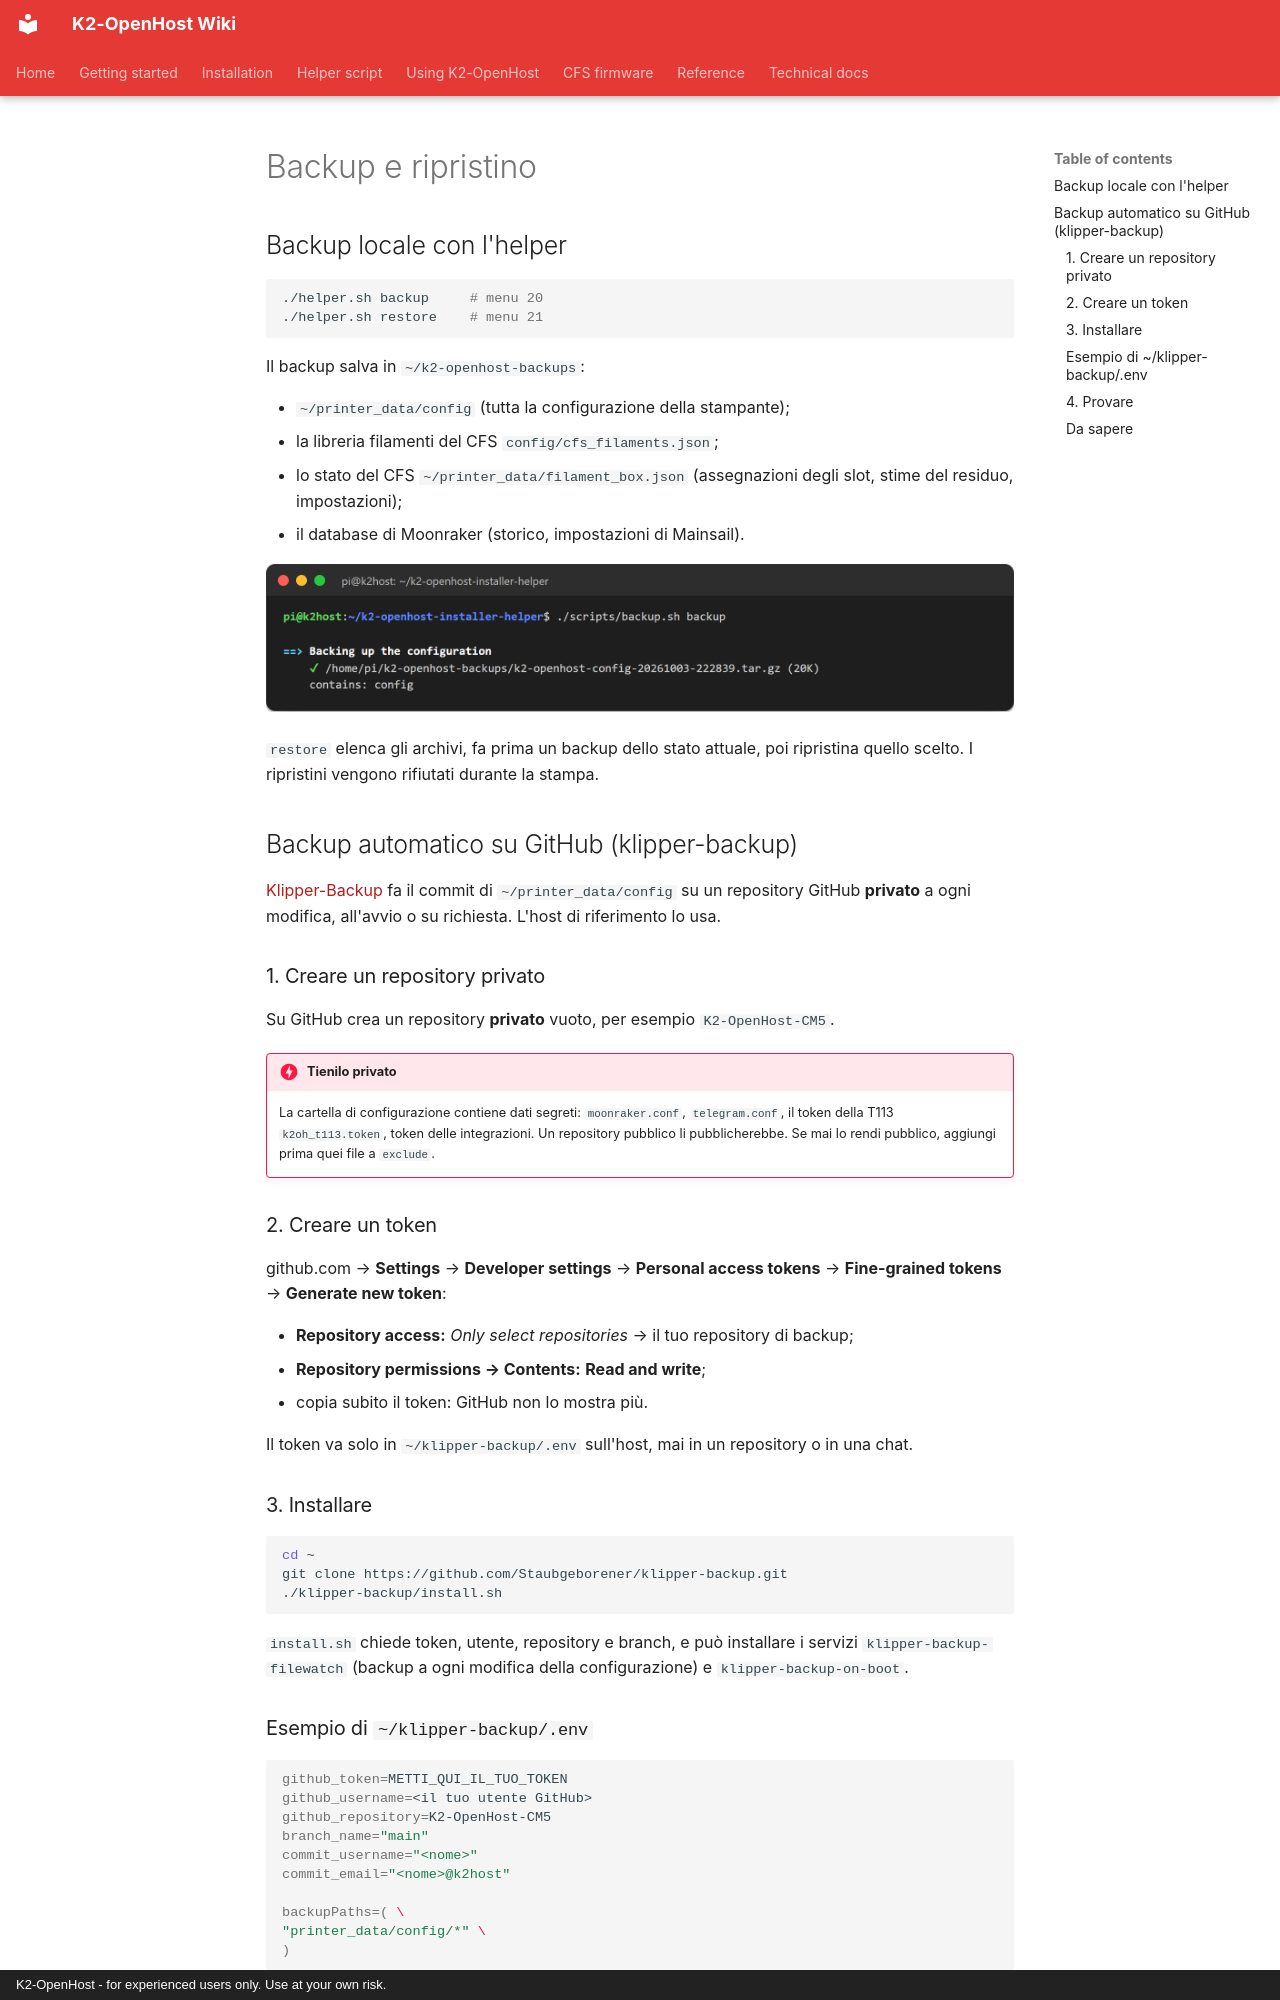

repository: MzTechnology97/K2-OpenHost · page: it/installation/backup/index.html · generator: mkdocs · copyright: K2-OpenHost - for experienced users only. Use at your own risk.

# Backup e ripristino

## Backup locale con l'helper

```bash
./helper.sh backup     # menu 20
./helper.sh restore    # menu 21
```

Il backup salva in `~/k2-openhost-backups`:

- `~/printer_data/config` (tutta la configurazione della stampante);
- la libreria filamenti del CFS `config/cfs_filaments.json`;
- lo stato del CFS `~/printer_data/filament_box.json` (assegnazioni degli slot, stime del residuo, impostazioni);
- il database di Moonraker (storico, impostazioni di Mainsail).

![Backup](../../images/helper/cli-backup.png)

`restore` elenca gli archivi, fa prima un backup dello stato attuale, poi ripristina quello scelto. I ripristini vengono rifiutati durante la stampa.

## Backup automatico su GitHub (klipper-backup)

[Klipper-Backup](https://github.com/Staubgeborener/klipper-backup) fa il commit di `~/printer_data/config` su un repository GitHub **privato** a ogni modifica, all'avvio o su richiesta. L'host di riferimento lo usa.

### 1. Creare un repository privato

Su GitHub crea un repository **privato** vuoto, per esempio `K2-OpenHost-CM5`.

!!! danger "Tienilo privato"
    La cartella di configurazione contiene dati segreti: `moonraker.conf`, `telegram.conf`, il token della T113 `k2oh_t113.token`, token delle integrazioni. Un repository pubblico li pubblicherebbe. Se mai lo rendi pubblico, aggiungi prima quei file a `exclude`.

### 2. Creare un token

github.com → **Settings** → **Developer settings** → **Personal access tokens** → **Fine-grained tokens** → **Generate new token**:

- **Repository access:** *Only select repositories* → il tuo repository di backup;
- **Repository permissions → Contents:** **Read and write**;
- copia subito il token: GitHub non lo mostra più.

Il token va solo in `~/klipper-backup/.env` sull'host, mai in un repository o in una chat.

### 3. Installare

```bash
cd ~
git clone https://github.com/Staubgeborener/klipper-backup.git
./klipper-backup/install.sh
```

`install.sh` chiede token, utente, repository e branch, e può installare i servizi `klipper-backup-filewatch` (backup a ogni modifica della configurazione) e `klipper-backup-on-boot`.

### Esempio di `~/klipper-backup/.env`

```bash
github_token=METTI_QUI_IL_TUO_TOKEN
github_username=<il tuo utente GitHub>
github_repository=K2-OpenHost-CM5
branch_name="main"
commit_username="<nome>"
commit_email="<nome>@k2host"

backupPaths=( \
"printer_data/config/*" \
)

exclude=( \
"*.swp" \
"*.tmp" \
"printer-[0-9]*_[0-9]*.cfg" \
"*.bak" \
"*.bkp" \
"*.csv" \
"*.zip" \
)
```
